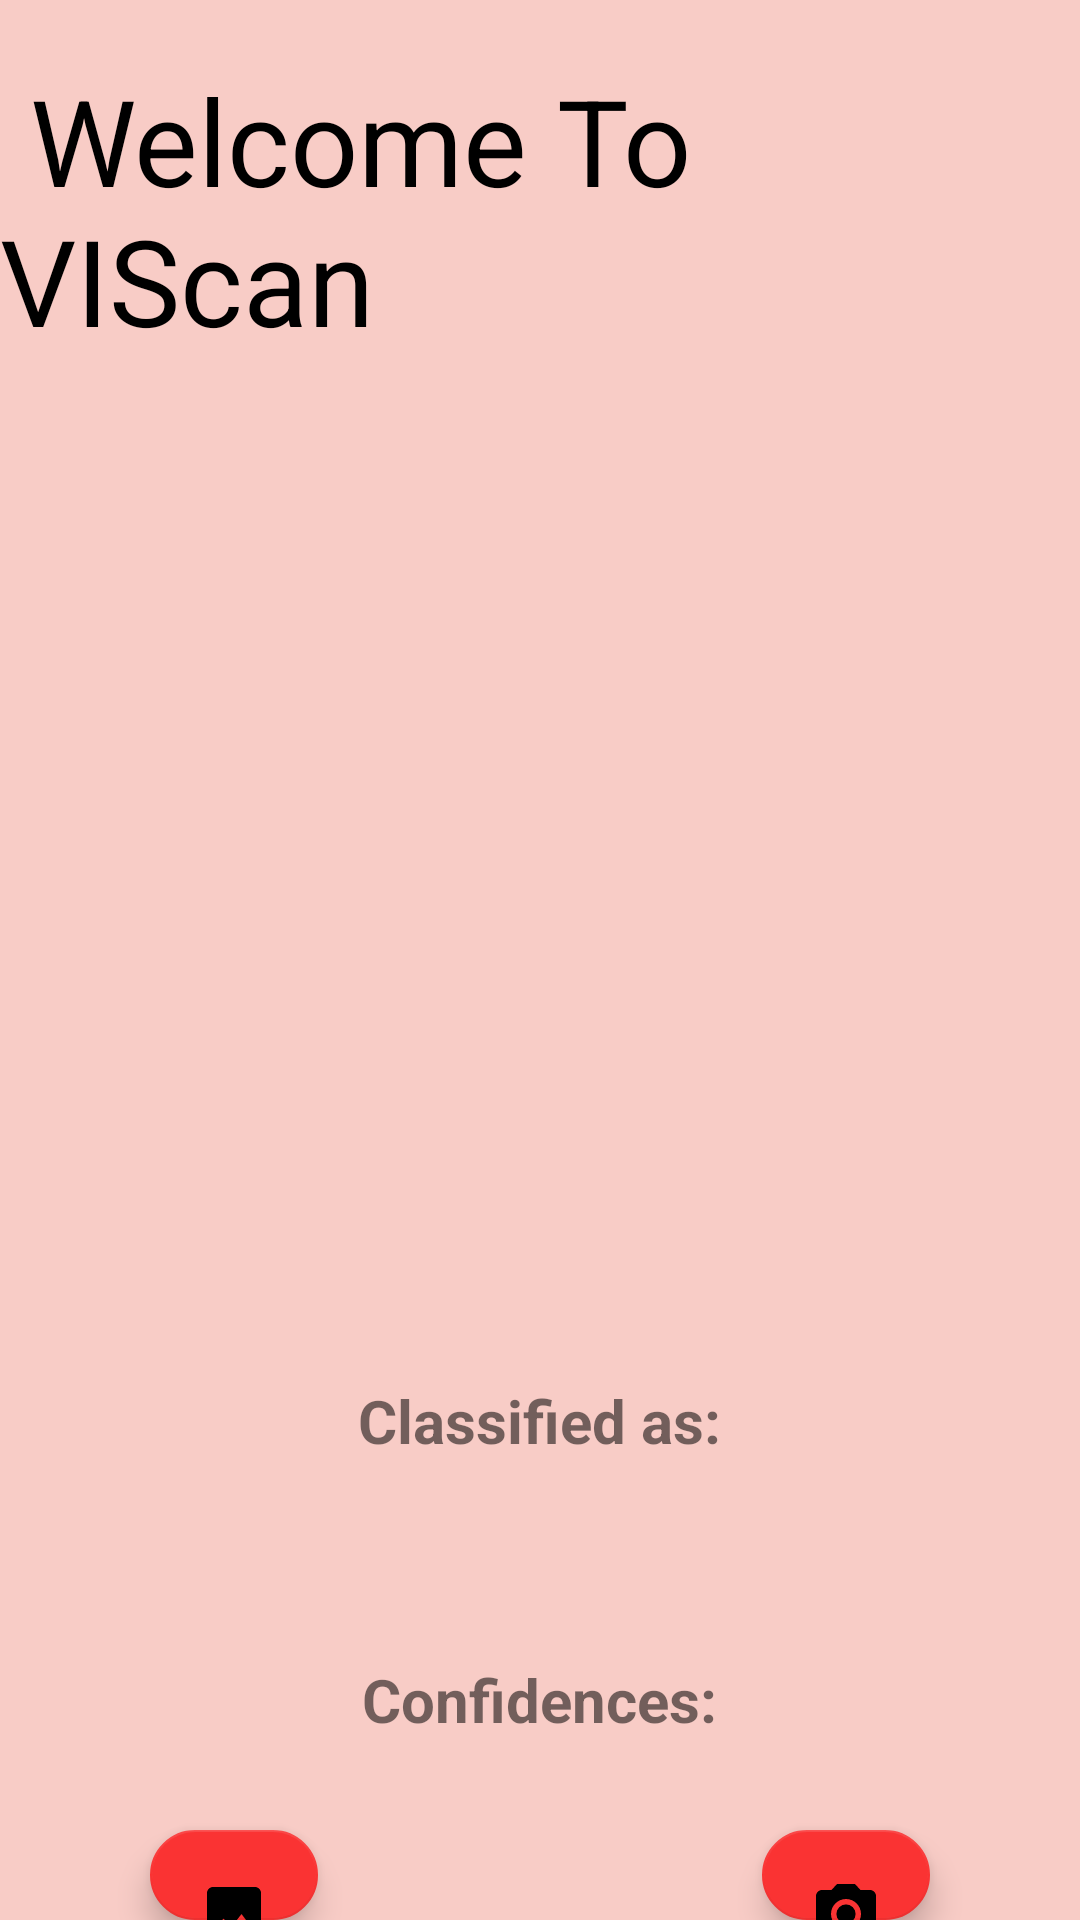

Android layout source for this screen:
<!-- AndroidManifest.xml: application theme Theme.VIScanWelcome -->
<!-- res/layout/activity_ml.xml -->
<?xml version="1.0" encoding="utf-8"?>
<RelativeLayout xmlns:android="http://schemas.android.com/apk/res/android"
    xmlns:app="http://schemas.android.com/apk/res-auto"
    xmlns:tools="http://schemas.android.com/tools"
    android:layout_width="match_parent"
    android:layout_height="match_parent"
    android:background="#F8CCC6"
    tools:context=".homePage">

    <TextView
        android:id="@+id/appName"
        android:layout_width="wrap_content"
        android:layout_height="wrap_content"
        android:layout_centerHorizontal="true"
        android:text=" Welcome To VIScan"
        android:textColor="@color/black"
        android:textSize="40dp"
        android:layout_marginTop="20dp"
        app:layout_constraintHorizontal_bias="0.497"
        app:layout_constraintLeft_toLeftOf="parent"
        app:layout_constraintRight_toRightOf="parent"
        app:layout_constraintTop_toTopOf="parent"
        app:layout_constraintVertical_bias="0.072" />

    <com.google.android.material.floatingactionbutton.FloatingActionButton
        android:id="@+id/cameraButton"
        android:layout_width="wrap_content"
        android:layout_height="74dp"
        android:layout_below="@id/confidencesText"
        android:layout_alignParentRight="true"
        android:layout_marginTop="30dp"
        android:layout_marginRight="50dp"
        android:clickable="true"
        app:backgroundTint="#FA3333"
        app:srcCompat="@drawable/ic_baseline_photo_camera_24" />


    <com.google.android.material.floatingactionbutton.FloatingActionButton
        android:id="@+id/folderButton"
        android:layout_width="wrap_content"
        android:layout_height="wrap_content"
        android:layout_below="@id/confidencesText"
        android:layout_marginLeft="50dp"
        android:layout_marginTop="30dp"
        android:clickable="true"
        app:backgroundTint="#FA3333"
        app:srcCompat="@drawable/ic_baseline_image_24" />

    <ImageView
        android:id="@+id/imageView"
        android:layout_width="370sp"
        android:layout_height="370sp"
        android:layout_centerHorizontal="true"
        android:layout_marginTop="80sp" />

    <TextView
        android:id="@+id/classified"
        android:layout_width="wrap_content"
        android:layout_height="wrap_content"
        android:layout_below="@+id/imageView"
        android:layout_centerHorizontal="true"
        android:layout_marginTop="10sp"
        android:text="Classified as:"
        android:textSize="20sp"
        android:textStyle="bold" />
    <TextView
        android:layout_width="wrap_content"
        android:layout_height="wrap_content"
        android:layout_centerHorizontal="true"
        android:text=""
        android:textColor="#C30000"
        android:textStyle="bold"
        android:textSize="27sp"
        android:id="@+id/result"
        android:layout_below="@+id/classified"
        />
    <TextView
        android:layout_width="wrap_content"
        android:layout_height="wrap_content"
        android:id="@+id/confidencesText"
        android:text="Confidences:"
        android:textStyle="bold"
        android:textSize="20sp"
        android:layout_centerHorizontal="true"
        android:layout_below="@+id/result"
        android:layout_marginTop="30sp"
        />
    <TextView
        android:layout_width="wrap_content"
        android:layout_height="wrap_content"
        android:layout_centerHorizontal="true"
        android:text=""
        android:textColor="#000"
        android:textSize="22sp"
        android:id="@+id/confidence"
        android:layout_below="@+id/confidencesText"
        />

</RelativeLayout>
<!-- resources referenced by this layout -->
<resources>
  <!-- drawable ic_baseline_image_24 (drawable) -->
  <vector android:height="24dp" android:tint="#E71C1C"
      android:viewportHeight="24" android:viewportWidth="24"
      android:width="24dp" xmlns:android="http://schemas.android.com/apk/res/android">
      <path android:fillColor="@android:color/white" android:pathData="M21,19V5c0,-1.1 -0.9,-2 -2,-2H5c-1.1,0 -2,0.9 -2,2v14c0,1.1 0.9,2 2,2h14c1.1,0 2,-0.9 2,-2zM8.5,13.5l2.5,3.01L14.5,12l4.5,6H5l3.5,-4.5z"/>
  </vector>
  <!-- drawable ic_baseline_photo_camera_24 (drawable) -->
  <vector android:height="24dp" android:tint="#E71C1C"
      android:viewportHeight="24" android:viewportWidth="24"
      android:width="24dp" xmlns:android="http://schemas.android.com/apk/res/android">
      <path android:fillColor="@android:color/white" android:pathData="M12,12m-3.2,0a3.2,3.2 0,1 1,6.4 0a3.2,3.2 0,1 1,-6.4 0"/>
      <path android:fillColor="@android:color/white" android:pathData="M9,2L7.17,4L4,4c-1.1,0 -2,0.9 -2,2v12c0,1.1 0.9,2 2,2h16c1.1,0 2,-0.9 2,-2L22,6c0,-1.1 -0.9,-2 -2,-2h-3.17L15,2L9,2zM12,17c-2.76,0 -5,-2.24 -5,-5s2.24,-5 5,-5 5,2.24 5,5 -2.24,5 -5,5z"/>
  </vector>
  <style name="Theme.VIScanWelcome" parent="Theme.MaterialComponents.DayNight.NoActionBar">
          
          <item name="colorPrimary">@color/purple_500</item>
          <item name="colorPrimaryVariant">@color/purple_700</item>
          <item name="colorOnPrimary">@color/white</item>
          
          <item name="colorSecondary">@color/teal_200</item>
          <item name="colorSecondaryVariant">@color/teal_700</item>
          <item name="colorOnSecondary">@color/black</item>
          
          <item name="android:statusBarColor" tools:targetApi="l">?attr/colorPrimaryVariant</item>
          
      </style>
  <!-- not gathered from this repository: default colours our renderer supplied (Android Studio template values) -->
  <color name="purple_500">#FF6200EE</color>
  <color name="purple_700">#FF3700B3</color>
  <color name="teal_200">#FF03DAC5</color>
  <color name="teal_700">#FF018786</color>
  <color name="black">#FF000000</color>
  <color name="white">#FFFFFFFF</color>
</resources>
